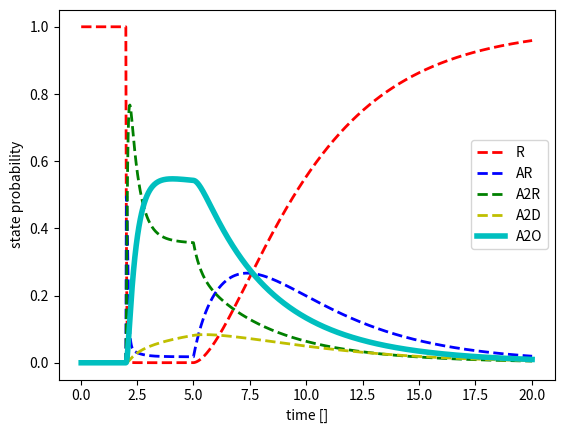

The script that saved this image:
import numpy as np
import matplotlib.pyplot as plt
from scipy.integrate import ode


def A(t):
    """
    transition rate matrix
    :param t: main timeline (from integrator)
    :return: normalized transition rate matrix with stimulus
    """

    test_matrix = [[-4 * imp(t, 2, 5, 10),    2*2 * imp(t, 2, 5, 10),    0,     0,    0],
                   [0.5,  -0.5 - 2 * imp(t, 2, 5, 10),    2 * imp(t, 2, 5, 10),     0,    0],
                   [0,  2*0.5,  -2.6,   0.1,  1.5],
                   [0,      0,   0.3,  -0.3,    0],
                   [0,      0,     1,     0,   -1]]

    return np.array(test_matrix)


def imp(t, a, b, v):
    """
    time dependant transition rate step modification
    :param t: main timeline (from integrator)
    :param a: step start time
    :param b: step end time
    :param v: step height (rate multiplication)
    :return: multiplier scalar for given time
    """
    if a < t < b:
        return v
    else:
        return 0


def dpdt(t, P, A):
    """
    Differential equation: dP/dt = A * P
    :param t: blank parameter for integrator and stimulus
    :param P: zero-time + blank to fill matrix
    :param A: transition rate matrix row normalized
    :return: differential equation for integrator
    """
    return np.dot(P, A(t))


def solveKFW(t, dpdt, A, P0, t0):
    """
    Discretize and integrate the Kolmogorov Forward Equation.
    :param t: main timeline (from integrator)
    :param dpdt: differential equation for integrator
    :param A: normalized transition rate matrix with stimulus
    :param P0: starting conditions
    :param t0: starting time
    :return:
    """

    rk45 = ode(dpdt).set_integrator('dopri5')
    rk45.set_initial_value(P0, t0).set_f_params(A)
    samples = 1000
    dt = t/samples

    P = np.zeros((samples + 1, 5))
    T = np.zeros(samples + 1)
    P[0, :] = P0
    T[0] = t0

    idx = 0
    while rk45.successful() and rk45.t < t:
        rk45.integrate(rk45.t+dt)
        P[idx, :] = np.array(rk45.y)
        T[idx] = rk45.t
        idx += 1

    return P, T

P, T = solveKFW(20, dpdt, A, np.array([1, 0, 0, 0, 0]), 0)

plt.plot(T, P[:, 0], 'r--', linewidth=2.0)
plt.plot(T, P[:, 1], 'b--', linewidth=2.0)
plt.plot(T, P[:, 2], 'g--', linewidth=2.0)
plt.plot(T, P[:, 3], 'y--', linewidth=2.0)
plt.plot(T, P[:, 4], 'c-', linewidth=4.0)
plt.legend(['R', 'AR', 'A2R', 'A2D', 'A2O'])
plt.xlabel('time []')
plt.ylabel('state probability')
plt.show()